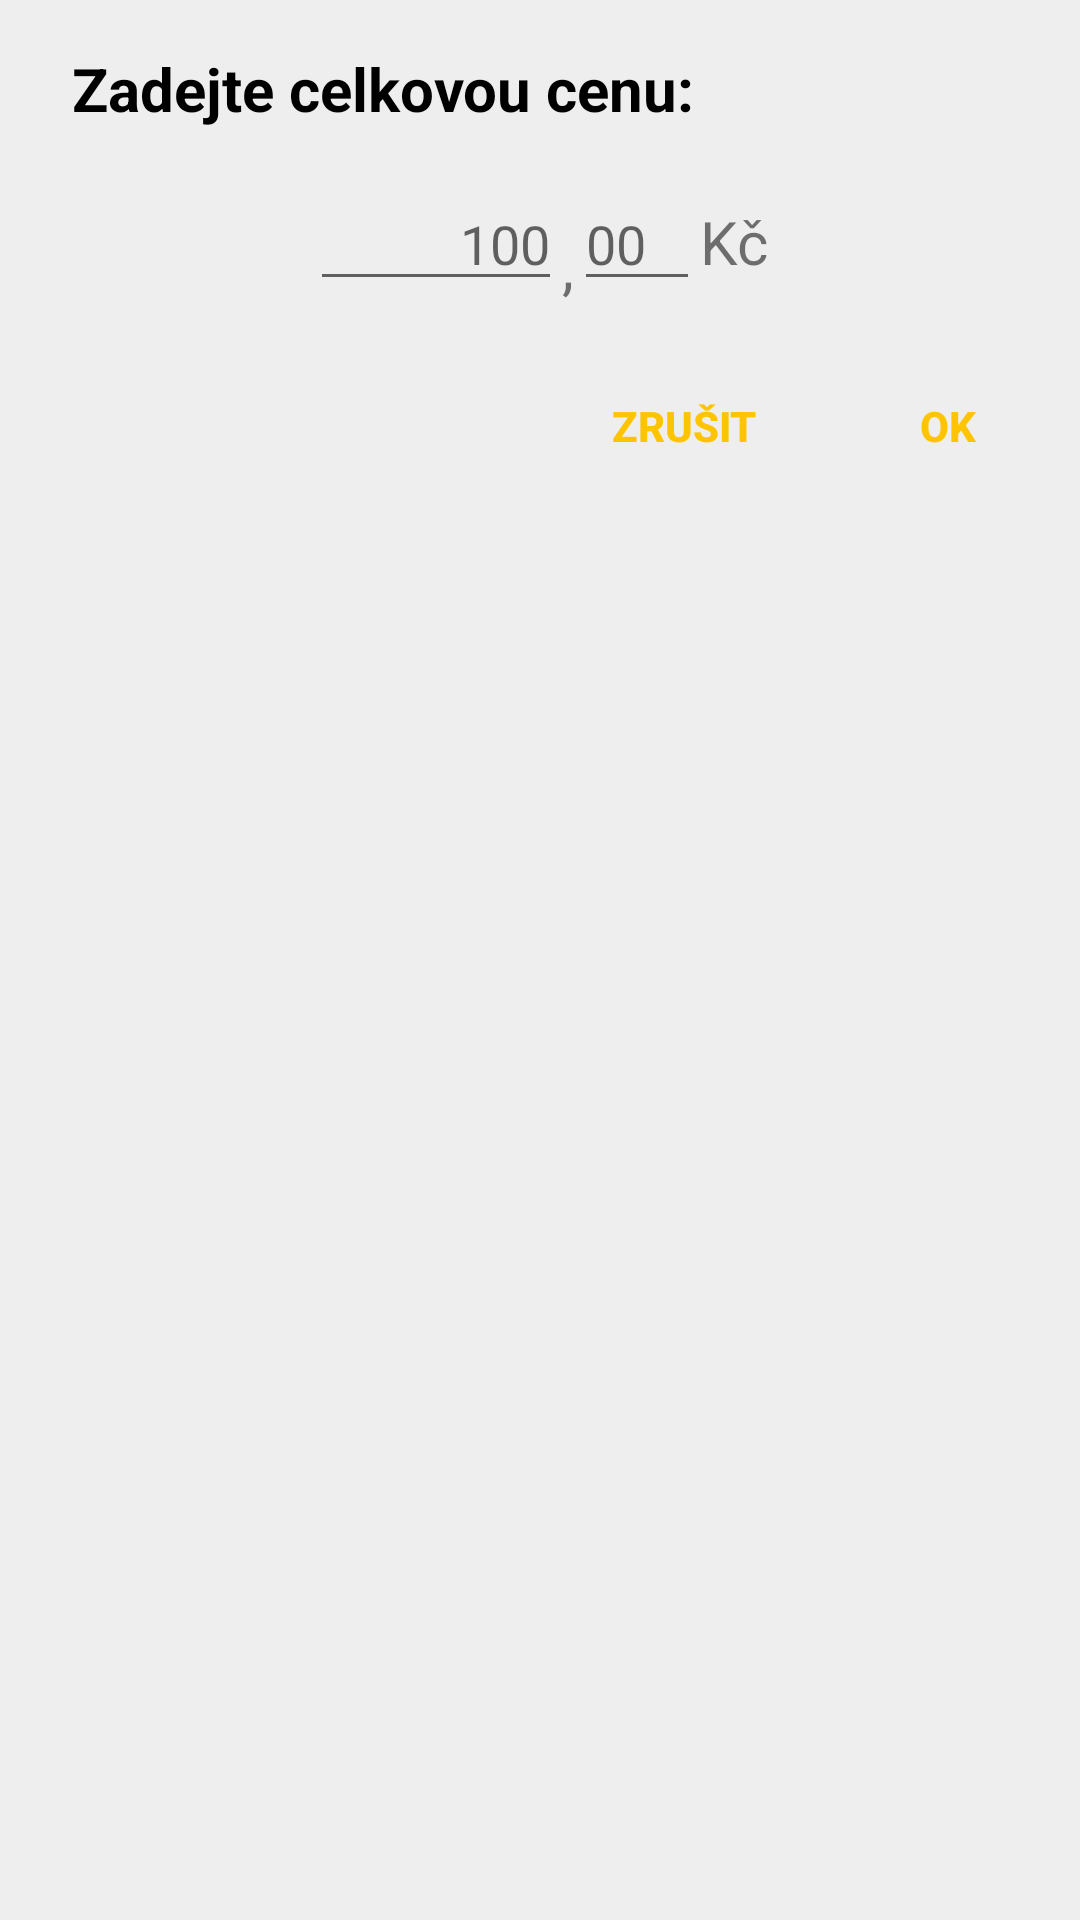

Here is an Android app screen rendered from its layout file. Give the layout XML and the strings, colors and styles it references.
<!-- AndroidManifest.xml: application theme AppTheme -->
<!-- res/layout/manual__sum.xml -->
<?xml version="1.0" encoding="utf-8"?>
<RelativeLayout
    xmlns:android="http://schemas.android.com/apk/res/android"
    xmlns:tools="http://schemas.android.com/tools"
    tools:context=".frontend.manual.SumDialog"
    android:layout_width="wrap_content"
    android:layout_height="wrap_content"
    android:paddingBottom="4dp"
    android:paddingStart="24dp"
    android:paddingEnd="0dp"
    android:paddingTop="16dp">


    <TextView
        android:id="@+id/mdlg_title"
        android:layout_width="wrap_content"
        android:layout_height="wrap_content"
        android:layout_alignParentStart="true"
        android:layout_alignParentTop="true"
        android:text="@string/act_scan_manual_sum"
        android:textColor="@color/colorBlack"
        android:textSize="20sp"
        android:textStyle="bold" />

    <RelativeLayout
        android:id="@+id/mdlg_content"
        android:layout_below="@+id/mdlg_title"
        android:layout_centerHorizontal="true"
        android:layout_width="wrap_content"
        android:layout_height="wrap_content"
        android:padding="16dp">

        <EditText
            android:id="@+id/lms_edit_intpart"
            android:layout_width="wrap_content"
            android:layout_height="wrap_content"
            android:layout_alignParentStart="true"
            android:digits="0123456789"
            android:ems="4"
            android:gravity="end"
            android:hint="100"
            android:inputType="numberSigned"
            android:selectAllOnFocus="true" />

        <TextView
            android:id="@+id/lms_tv_comma"
            android:layout_toEndOf="@id/lms_edit_intpart"
            android:layout_width="4dp"
            android:layout_height="wrap_content"
            android:layout_marginTop="16dp"
            android:textSize="20sp"
            android:text=","
            />

        <EditText
            android:id="@+id/lms_edit_decpart"
            android:layout_width="wrap_content"
            android:layout_height="wrap_content"
            android:layout_toEndOf="@+id/lms_tv_comma"
            android:digits="0123456789"
            android:ems="2"
            android:gravity="start"
            android:hint="00"
            android:inputType="numberSigned"
            android:selectAllOnFocus="true" />

        <TextView
            android:layout_toEndOf="@id/lms_edit_decpart"
            android:layout_width="wrap_content"
            android:layout_height="wrap_content"
            android:layout_centerVertical="true"
            android:textSize="20sp"
            android:text="Kč"
            />

    </RelativeLayout>

    <include layout="@layout/manual__dlg_buttons"
        android:layout_width="wrap_content"
        android:layout_height="wrap_content"
        android:layout_below="@id/mdlg_content"
        android:layout_alignParentEnd="true" />

</RelativeLayout>
<!-- res/layout/manual__dlg_buttons.xml (included above) -->
<?xml version="1.0" encoding="utf-8"?>
<LinearLayout
    xmlns:android="http://schemas.android.com/apk/res/android"
    android:orientation="horizontal"
    android:layout_width="wrap_content"
    android:layout_height="wrap_content">

    <Button
        android:id="@+id/mdlg_button_neg"
        style="@style/AppButtonTransparent"
        android:layout_width="wrap_content"
        android:layout_height="wrap_content"
        android:text="@string/cancel"
        android:textAllCaps="true"
        android:textColor="@color/colorAccent"
        android:textStyle="bold" />

    <Button
        android:id="@+id/mdlg_button_pos"
        style="@style/AppButtonTransparent"
        android:layout_width="wrap_content"
        android:layout_height="wrap_content"
        android:text="@string/ok"
        android:textAllCaps="true"
        android:textColor="@color/colorAccent"
        android:textStyle="bold" />

</LinearLayout>
<!-- resources referenced by this layout -->
<resources>
  <color name="colorAccent">#ffc400</color>
  <color name="colorBlack">#000</color>
  <string name="act_scan_manual_sum">Zadejte celkovou cenu:</string>
  <string name="cancel">Zrušit</string>
  <string name="ok">OK</string>
  <style name="AppButtonTransparent">
          <item name="android:background">@drawable/custom_button_trans</item>
      </style>
  <style name="AppTheme" parent="Theme.AppCompat.Light.DarkActionBar">
          <item name="colorPrimary">@color/colorPrimary</item>
          <item name="colorPrimaryDark">@color/colorPrimaryDark</item>
          <item name="colorAccent">@color/colorAccent</item>
          <item name="android:windowBackground">@color/colorBackground</item>
          <item name="preferenceTheme">@style/PreferenceThemeOverlay.v14.Material</item>
      </style>
  <!-- drawable custom_button_trans (drawable) -->
  <?xml version="1.0" encoding="utf-8"?>
  <selector xmlns:android="http://schemas.android.com/apk/res/android">
  
      <item
          android:state_focused="true"
          android:state_pressed="true"
          android:drawable="@drawable/button_trans_background_pressed"/>
  
      <item
          android:state_focused="false"
          android:state_pressed="true"
          android:drawable="@drawable/button_trans_background_pressed"/>
  
      <item android:drawable="@drawable/button_trans_background"/>
  
  </selector>
  <color name="colorPrimary">#ffa000</color>
  <color name="colorPrimaryDark">#fb8c00</color>
  <color name="colorBackground">#eee</color>
  <!-- drawable button_trans_background_pressed (drawable) -->
  <?xml version="1.0" encoding="utf-8"?>
  <shape xmlns:android="http://schemas.android.com/apk/res/android">
      <solid android:color="@color/billInDraw"/>
      <corners android:radius="24dp"/>
      <padding android:left="16dp" android:top="0dp" android:right="16dp" android:bottom="0dp" />
  </shape>
  <!-- drawable button_trans_background (drawable) -->
  <?xml version="1.0" encoding="utf-8"?>
  <shape xmlns:android="http://schemas.android.com/apk/res/android">
      <solid android:color="@color/transparent"/>
      <corners android:radius="24dp"/>
      <padding android:left="16dp" android:top="0dp" android:right="16dp" android:bottom="0dp" />
  </shape>
  <color name="billInDraw">#99ffc400</color>
  <color name="transparent">#00000000</color>
</resources>
